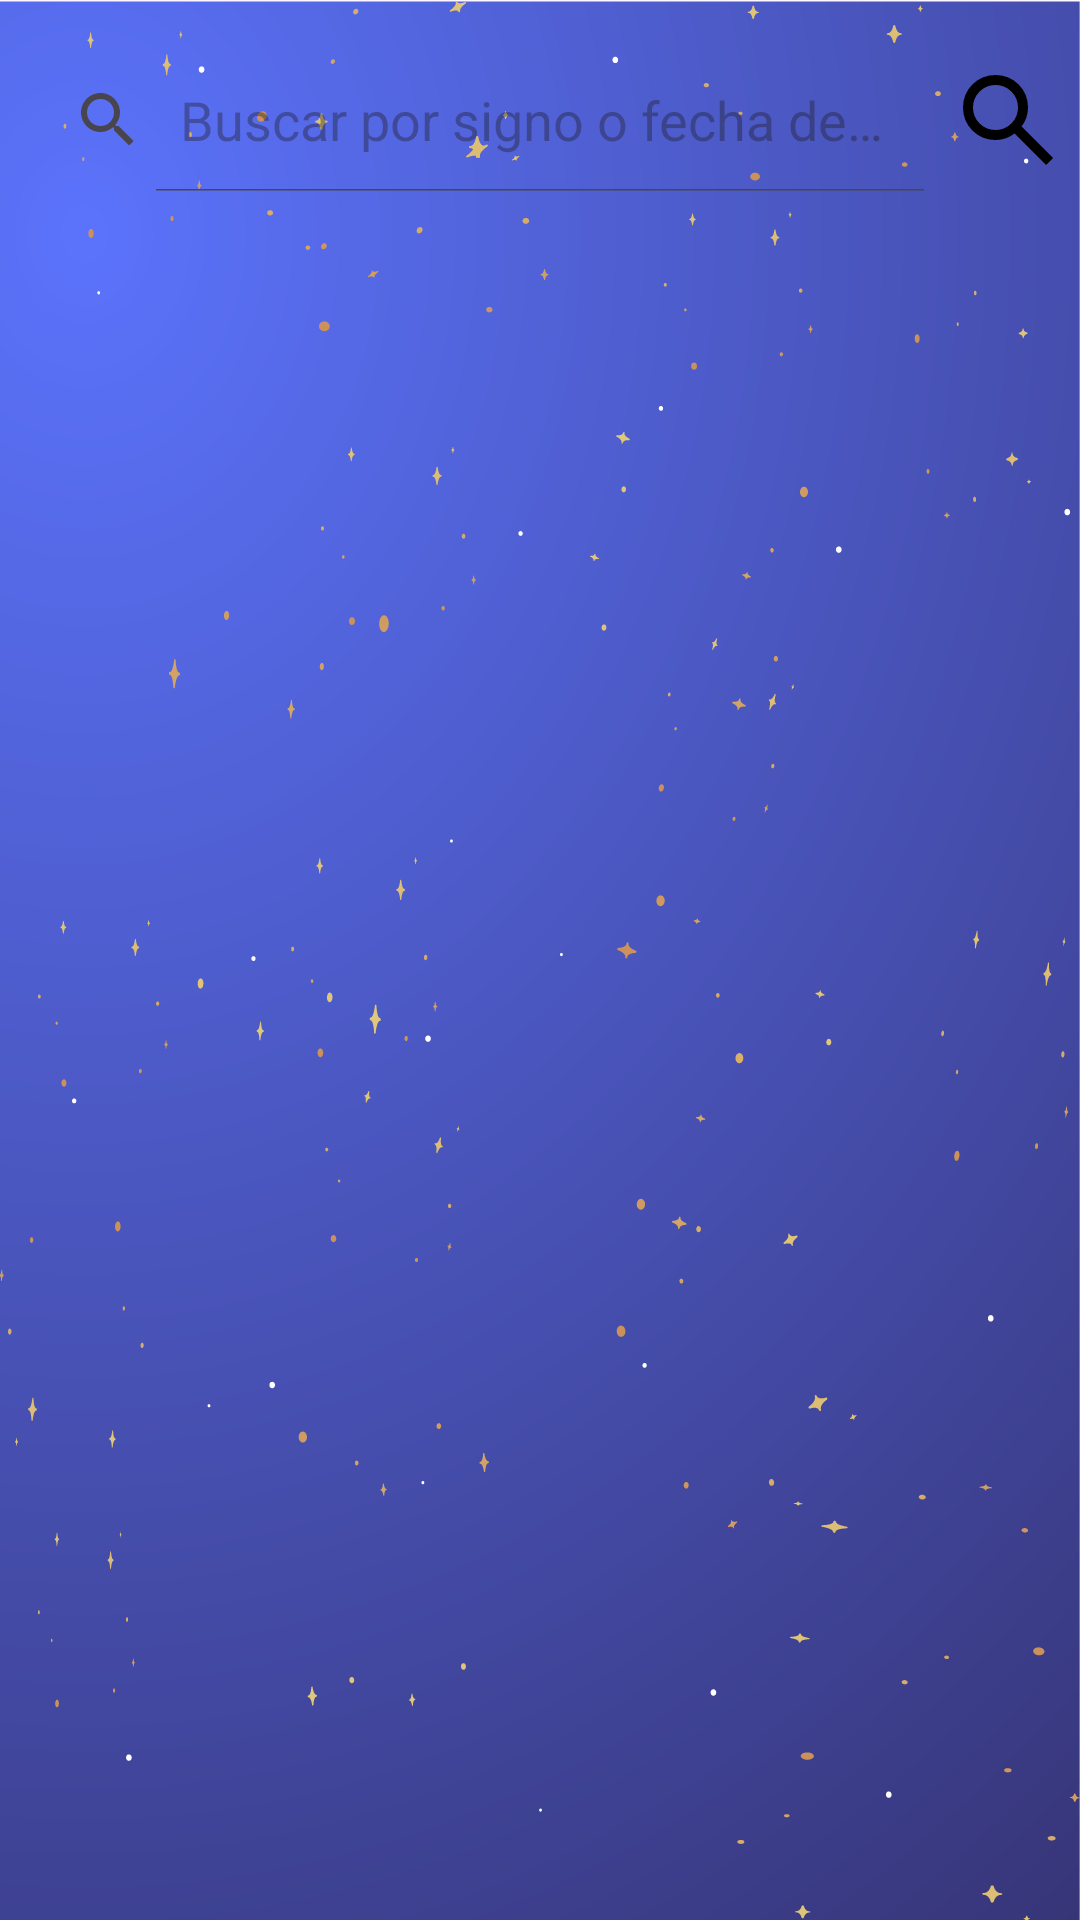

Here is an Android app screen rendered from its layout file. Give the layout XML and the strings, colors and styles it references.
<!-- AndroidManifest.xml: application theme Theme.Horoscopoandroid -->
<!-- res/layout/activity_main.xml -->
<?xml version="1.0" encoding="utf-8"?>
<androidx.constraintlayout.widget.ConstraintLayout
    xmlns:android="http://schemas.android.com/apk/res/android"
    xmlns:app="http://schemas.android.com/apk/res-auto"
    xmlns:tools="http://schemas.android.com/tools"
    android:layout_width="match_parent"
    android:layout_height="match_parent"
    android:background="@drawable/ic_fortune"
    tools:context=".MainActivity">

    <androidx.constraintlayout.widget.ConstraintLayout
        android:id="@+id/clBuscador"
        android:layout_width="0dp"
        android:layout_height="wrap_content"
        android:layout_marginTop="16dp"
        android:layout_marginStart="4dp"
        android:layout_marginEnd="4dp"
        app:layout_constraintEnd_toEndOf="parent"
        app:layout_constraintStart_toStartOf="parent"
        app:layout_constraintTop_toTopOf="parent">

        <ImageButton
            android:id="@+id/btnToggleFavorite"
            android:layout_width="40dp"
            android:layout_height="40dp"
            android:layout_marginEnd="8dp"
            android:background="?attr/selectableItemBackgroundBorderless"
            android:contentDescription="Alternar Favorito"
            android:scaleType="fitCenter"
            android:src="@drawable/ic_search"
            android:visibility="gone"
            app:layout_constraintEnd_toStartOf="@+id/btnAbrirTeclado"
            app:layout_constraintTop_toTopOf="parent"
            app:layout_constraintBottom_toBottomOf="parent" />

        <ImageButton
            android:id="@+id/btnAbrirTeclado"
            android:layout_width="40dp"
            android:layout_height="40dp"
            android:background="?attr/selectableItemBackgroundBorderless"
            android:contentDescription="Botón para abrir el teclado y buscar"
            android:scaleType="fitCenter"
            android:src="@drawable/ic_search"
            app:layout_constraintEnd_toEndOf="parent"
            app:layout_constraintTop_toTopOf="parent"
            app:layout_constraintBottom_toBottomOf="parent" />

        <SearchView
            android:id="@+id/searchView"
            android:layout_width="0dp"
            android:layout_height="wrap_content"
            android:iconifiedByDefault="false"
            android:queryHint="@string/hint_buscador"
            app:layout_constraintStart_toStartOf="parent"
            app:layout_constraintTop_toTopOf="parent"
            app:layout_constraintBottom_toBottomOf="parent"
            app:layout_constraintEnd_toStartOf="@+id/btnToggleFavorite" />

    </androidx.constraintlayout.widget.ConstraintLayout>


    <androidx.recyclerview.widget.RecyclerView
        android:id="@+id/recyclerViewHoroscopos"
        android:layout_width="0dp"
        android:layout_height="450dp"
        android:paddingHorizontal="8dp"
        app:layoutManager="androidx.recyclerview.widget.LinearLayoutManager"
        app:layout_constraintBottom_toBottomOf="parent"
        app:layout_constraintEnd_toEndOf="parent"
        app:layout_constraintHorizontal_bias="0.0"
        app:layout_constraintStart_toStartOf="parent"
        app:layout_constraintTop_toBottomOf="@id/clBuscador"
        app:layout_constraintVertical_bias="0.0"
        tools:listitem="@layout/item_horoscopo" />

</androidx.constraintlayout.widget.ConstraintLayout>
<!-- res/layout/item_horoscopo.xml (included above) -->
<?xml version="1.0" encoding="utf-8"?>
<androidx.constraintlayout.widget.ConstraintLayout xmlns:android="http://schemas.android.com/apk/res/android"
    xmlns:app="http://schemas.android.com/apk/res-auto"
    xmlns:tools="http://schemas.android.com/tools"
    android:layout_width="match_parent"
    android:layout_height="wrap_content"
    android:padding="16dp">

    <ImageView
        android:id="@+id/ivSigno"
        android:layout_width="354dp"
        android:layout_height="354dp"
        android:contentDescription="@string/horoscope_sign_icon_description"
        app:layout_constraintStart_toStartOf="parent"
        app:layout_constraintEnd_toEndOf="parent"
        app:layout_constraintTop_toTopOf="parent"
        tools:srcCompat="@drawable/ic_aries" />

    <TextView
        android:id="@+id/tvNombreSigno"
        android:layout_width="wrap_content"
        android:layout_height="wrap_content"
        android:layout_marginTop="8dp"
        android:textColor="@android:color/black"
        android:textSize="24sp"
        android:textStyle="bold|italic"
        app:layout_constraintTop_toBottomOf="@id/ivSigno"  app:layout_constraintStart_toStartOf="parent"
        app:layout_constraintEnd_toEndOf="parent"          tools:text="@string/aries_nombre" />

    <TextView
        android:id="@+id/tvFechas"
        android:layout_width="wrap_content"
        android:layout_height="wrap_content"
        android:textStyle="bold|italic"
        android:textColor="@android:color/black"
        android:layout_marginTop="4dp"
        android:textSize="20sp"
        app:layout_constraintTop_toBottomOf="@id/tvNombreSigno"  app:layout_constraintStart_toStartOf="parent"
        app:layout_constraintEnd_toEndOf="parent"            app:layout_constraintBottom_toBottomOf="parent"      tools:text="@string/aries_fechas" />

</androidx.constraintlayout.widget.ConstraintLayout>
<!-- resources referenced by this layout -->
<resources>
  <!-- drawable ic_aries: vector/xml drawable (drawable, 39553 chars, omitted) -->
  <!-- drawable ic_fortune: vector/xml drawable (drawable, 122846 chars, omitted) -->
  <!-- drawable ic_search (drawable) -->
  <vector xmlns:android="http://schemas.android.com/apk/res/android" android:height="24dp" android:tint="#000" android:viewportHeight="960" android:viewportWidth="960" android:width="24dp" android:textStyle="italic">
        
      <path android:fillColor="@android:color/white" android:pathData="M784,840L532,588Q502,612 463,626Q424,640 380,640Q271,640 195.5,564.5Q120,489 120,380Q120,271 195.5,195.5Q271,120 380,120Q489,120 564.5,195.5Q640,271 640,380Q640,424 626,463Q612,502 588,532L840,784L784,840ZM380,560Q455,560 507.5,507.5Q560,455 560,380Q560,305 507.5,252.5Q455,200 380,200Q305,200 252.5,252.5Q200,305 200,380Q200,455 252.5,507.5Q305,560 380,560Z"/>
  
  </vector>
  <string name="aries_fechas">21 de marzo - 19 de abril</string>
  <string name="aries_nombre">Aries</string>
  <string name="hint_buscador">Buscar por signo o fecha de nacimiento</string>
  <string name="horoscope_sign_icon_description">Icono del signo del zodíaco</string>
  <style name="Theme.Horoscopoandroid" parent="Base.Theme.Horoscopoandroid" />
  <style name="Base.Theme.Horoscopoandroid" parent="Theme.Material3.DayNight.NoActionBar">
          
          
      </style>
</resources>
